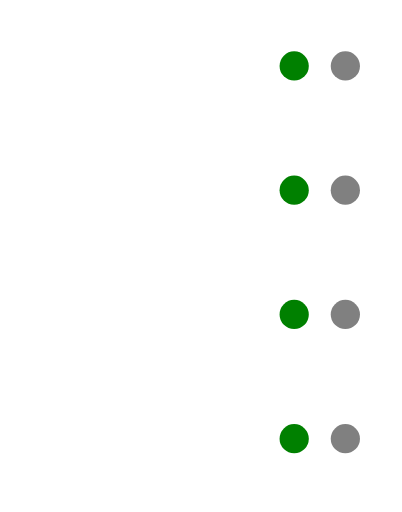
t = 0.00 s
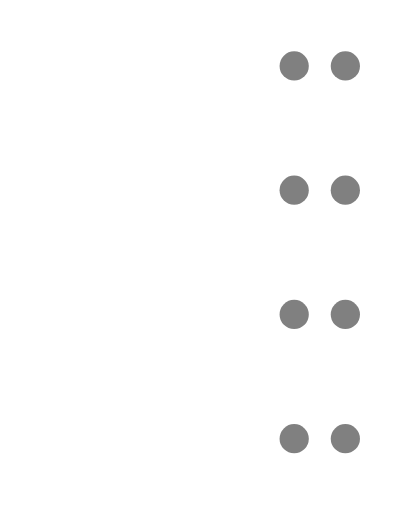
t = 0.33 s
t = 0.67 s: frame unchanged from t = 0.00 s, image omitted
t = 1.00 s: frame unchanged from t = 0.00 s, image omitted
t = 1.33 s: frame unchanged from t = 0.33 s, image omitted
t = 1.67 s: frame unchanged from t = 0.33 s, image omitted

The animated SVG that drew these frames (rendered in a browser with its animation timeline set to each time). Animation: 2 SMIL elements (animate=2); one cycle of 2.00 s, repeats indefinitely.

<svg xmlns="http://www.w3.org/2000/svg" width="55" height="70" viewBox="0 0 55 70" xmlns:xlink="http://www.w3.org/1999/xlink">
    <defs>
        <circle id="diode1" cx="2" cy="2" r="2" fill="white">
          <animate
            attributeName="fill"
            values="green;green;gray;gray;gray;green;gray;green;green;gray;green;gray;green;green;gray;gray;gray"
            calcMode="discrete"
            dur="2s" repeatCount="indefinite" />
        </circle>
        <circle id="diode2" cx="2" cy="2" r="2">
            <animate
                attributeName="fill"
                values="gray;green;gray;green;green;gray;green;green;gray;gray;gray;green;gray;gray;green;green"
                calcMode="discrete"
                dur="2s" repeatCount="indefinite" />
        </circle>
    </defs>
    <g fill="none" fill-rule="evenodd" transform="translate(.25)">
        <rect width="52.6" height="68.6" x=".7" y=".7" stroke="#FFF" stroke-width="1.4" rx="7"/>
        <path stroke="#FFF" stroke-linecap="square" d="M.5 34.5h52.01M.5 51.5h52.01M.5 17.5h52.01"/>
        <g fill="#FFF" transform="translate(4 7)">
            <rect width="18" height="4" rx="2" />
            <use xlink:href="#diode1" x="34" />
            <use xlink:href="#diode2" x="41" />
        </g>
        <g fill="#FFF" transform="translate(4 24)">
            <rect width="18" height="4" rx="2"/>
            <use xlink:href="#diode1" x="34" />
            <use xlink:href="#diode2" x="41" />
        </g>
        <g fill="#FFF" transform="translate(4 41)">
            <rect width="18" height="4" rx="2"/>
            <use xlink:href="#diode1" x="34" />
            <use xlink:href="#diode2" x="41" />
        </g>
        <g fill="#FFF" transform="translate(4 58)">
            <rect width="18" height="4" rx="2"/>
            <use xlink:href="#diode1" x="34" />
            <use xlink:href="#diode2" x="41" />
        </g>
    </g>
</svg>
